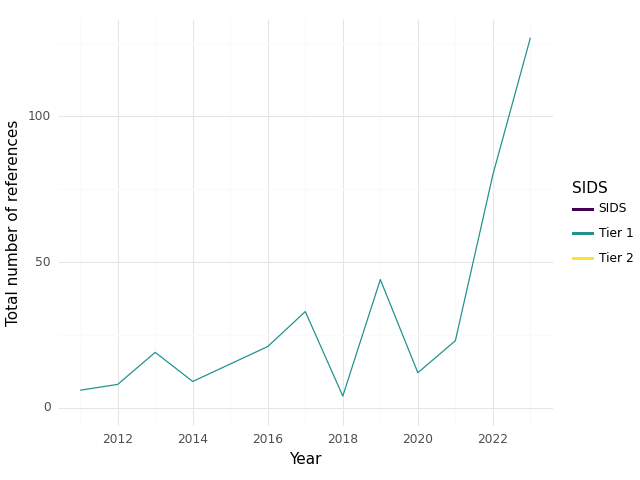

Data behind this chart, as committed beside it:
, SIDS, Year, intersection, climate, health, sum
0, Tier 1, 2011, 6.0, 71.0, 272.0, 349.0
1, Tier 1, 2012, 8.0, 164.0, 379.0, 551.0
2, Tier 1, 2013, 19.0, 157.0, 319.0, 495.0
3, Tier 1, 2014, 9.0, 309.0, 390.0, 708.0
4, Tier 1, 2015, 15.0, 172.0, 484.0, 671.0
5, Tier 1, 2016, 21.0, 428.0, 517.0, 966.0
6, Tier 1, 2017, 33.0, 117.0, 264.0, 414.0
7, Tier 1, 2018, 4.0, 57.0, 183.0, 244.0
8, Tier 1, 2019, 44.0, 149.0, 391.0, 584.0
9, Tier 1, 2020, 12.0, 155.0, 178.0, 345.0
10, Tier 1, 2021, 23.0, 235.0, 793.0, 1051
11, Tier 1, 2022, 80.0, 1149, 1952, 3181
12, Tier 1, 2023, 127.0, 2355, 2531, 5013
